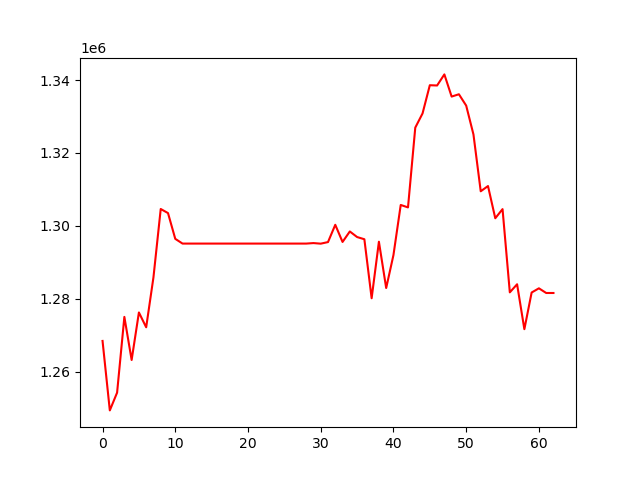

The table this chart was drawn from, first rows:
, 0
0, 1268462
1, 1249416
2, 1254286
3, 1275054
4, 1263243
5, 1276270
6, 1272205
7, 1285903
8, 1304640
9, 1303519
10, 1296453
11, 1295157
12, 1295157
13, 1295157
14, 1295157
15, 1295157
16, 1295157
17, 1295157
18, 1295157
19, 1295157
20, 1295157
21, 1295157
22, 1295157
23, 1295157
24, 1295157
25, 1295157
26, 1295157
27, 1295157
28, 1295157
29, 1295294
30, 1295134
31, 1295569
32, 1300309
33, 1295604
34, 1298478
35, 1296950
36, 1296346
37, 1280165
38, 1295667
39, 1282968
40, 1292015
41, 1305748
42, 1305074
43, 1326949
44, 1330841
45, 1338578
46, 1338502
47, 1341545
48, 1335464
49, 1336099
50, 1332989
51, 1325082
52, 1309496
53, 1310932
54, 1302099
55, 1304604
56, 1281783
57, 1284001
58, 1271682
59, 1281738
... 3 more rows
